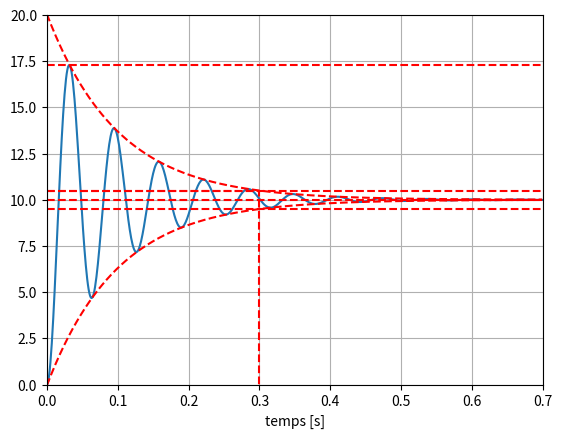

Here is the Python script that generated this plot: (Note: this script raises an exception after producing the figure.)
from scipy.signal import lti
import matplotlib.pyplot as plt
import numpy as np

K3, m3, wn3 = 10,0.1,100
H3 = lti([K3],[1/(wn3**2),2*m3/wn3,1])
E = 1
t,s = H3.step(T=np.arange(0,0.7,0.001))  #E=1
Dr = np.exp(-np.pi*m3/np.sqrt(1-m3**2))

wp = wn3*np.sqrt(1-m3**2)
Tp = 2*np.pi/wp
t_r = 30/wn3
print(H3.poles)
print(f"wp={wp}, Tp={Tp}, tr={t_r}")


plt.plot(t,s)
plt.plot(t,K3*E*(1+(1/np.sqrt(1-m3**2))*np.exp(-m3*wn3*t)),'r--')
plt.plot(t,K3*E*(1-(1/np.sqrt(1-m3**2))*np.exp(-m3*wn3*t)),'r--')
plt.plot(t,0.95*K3*E*(t>=0),'r--')
plt.plot(t,1.05*K3*E*(t>=0),'r--')
plt.plot([0,t_r, t_r],[1.05*K3*E,1.05*K3*E, 0],'r--')
plt.plot([0,0.7],[K3*E,K3*E],'r--')
plt.plot([0,0.7],[K3*E*(1+Dr),K3*E*(1+Dr)],'r--')
plt.grid()
plt.xlim([0,0.7])
plt.ylim([0,20])
plt.xlabel("temps [s]")

# save the figure
plt.savefig('../img/fig3.png', dpi=300)
